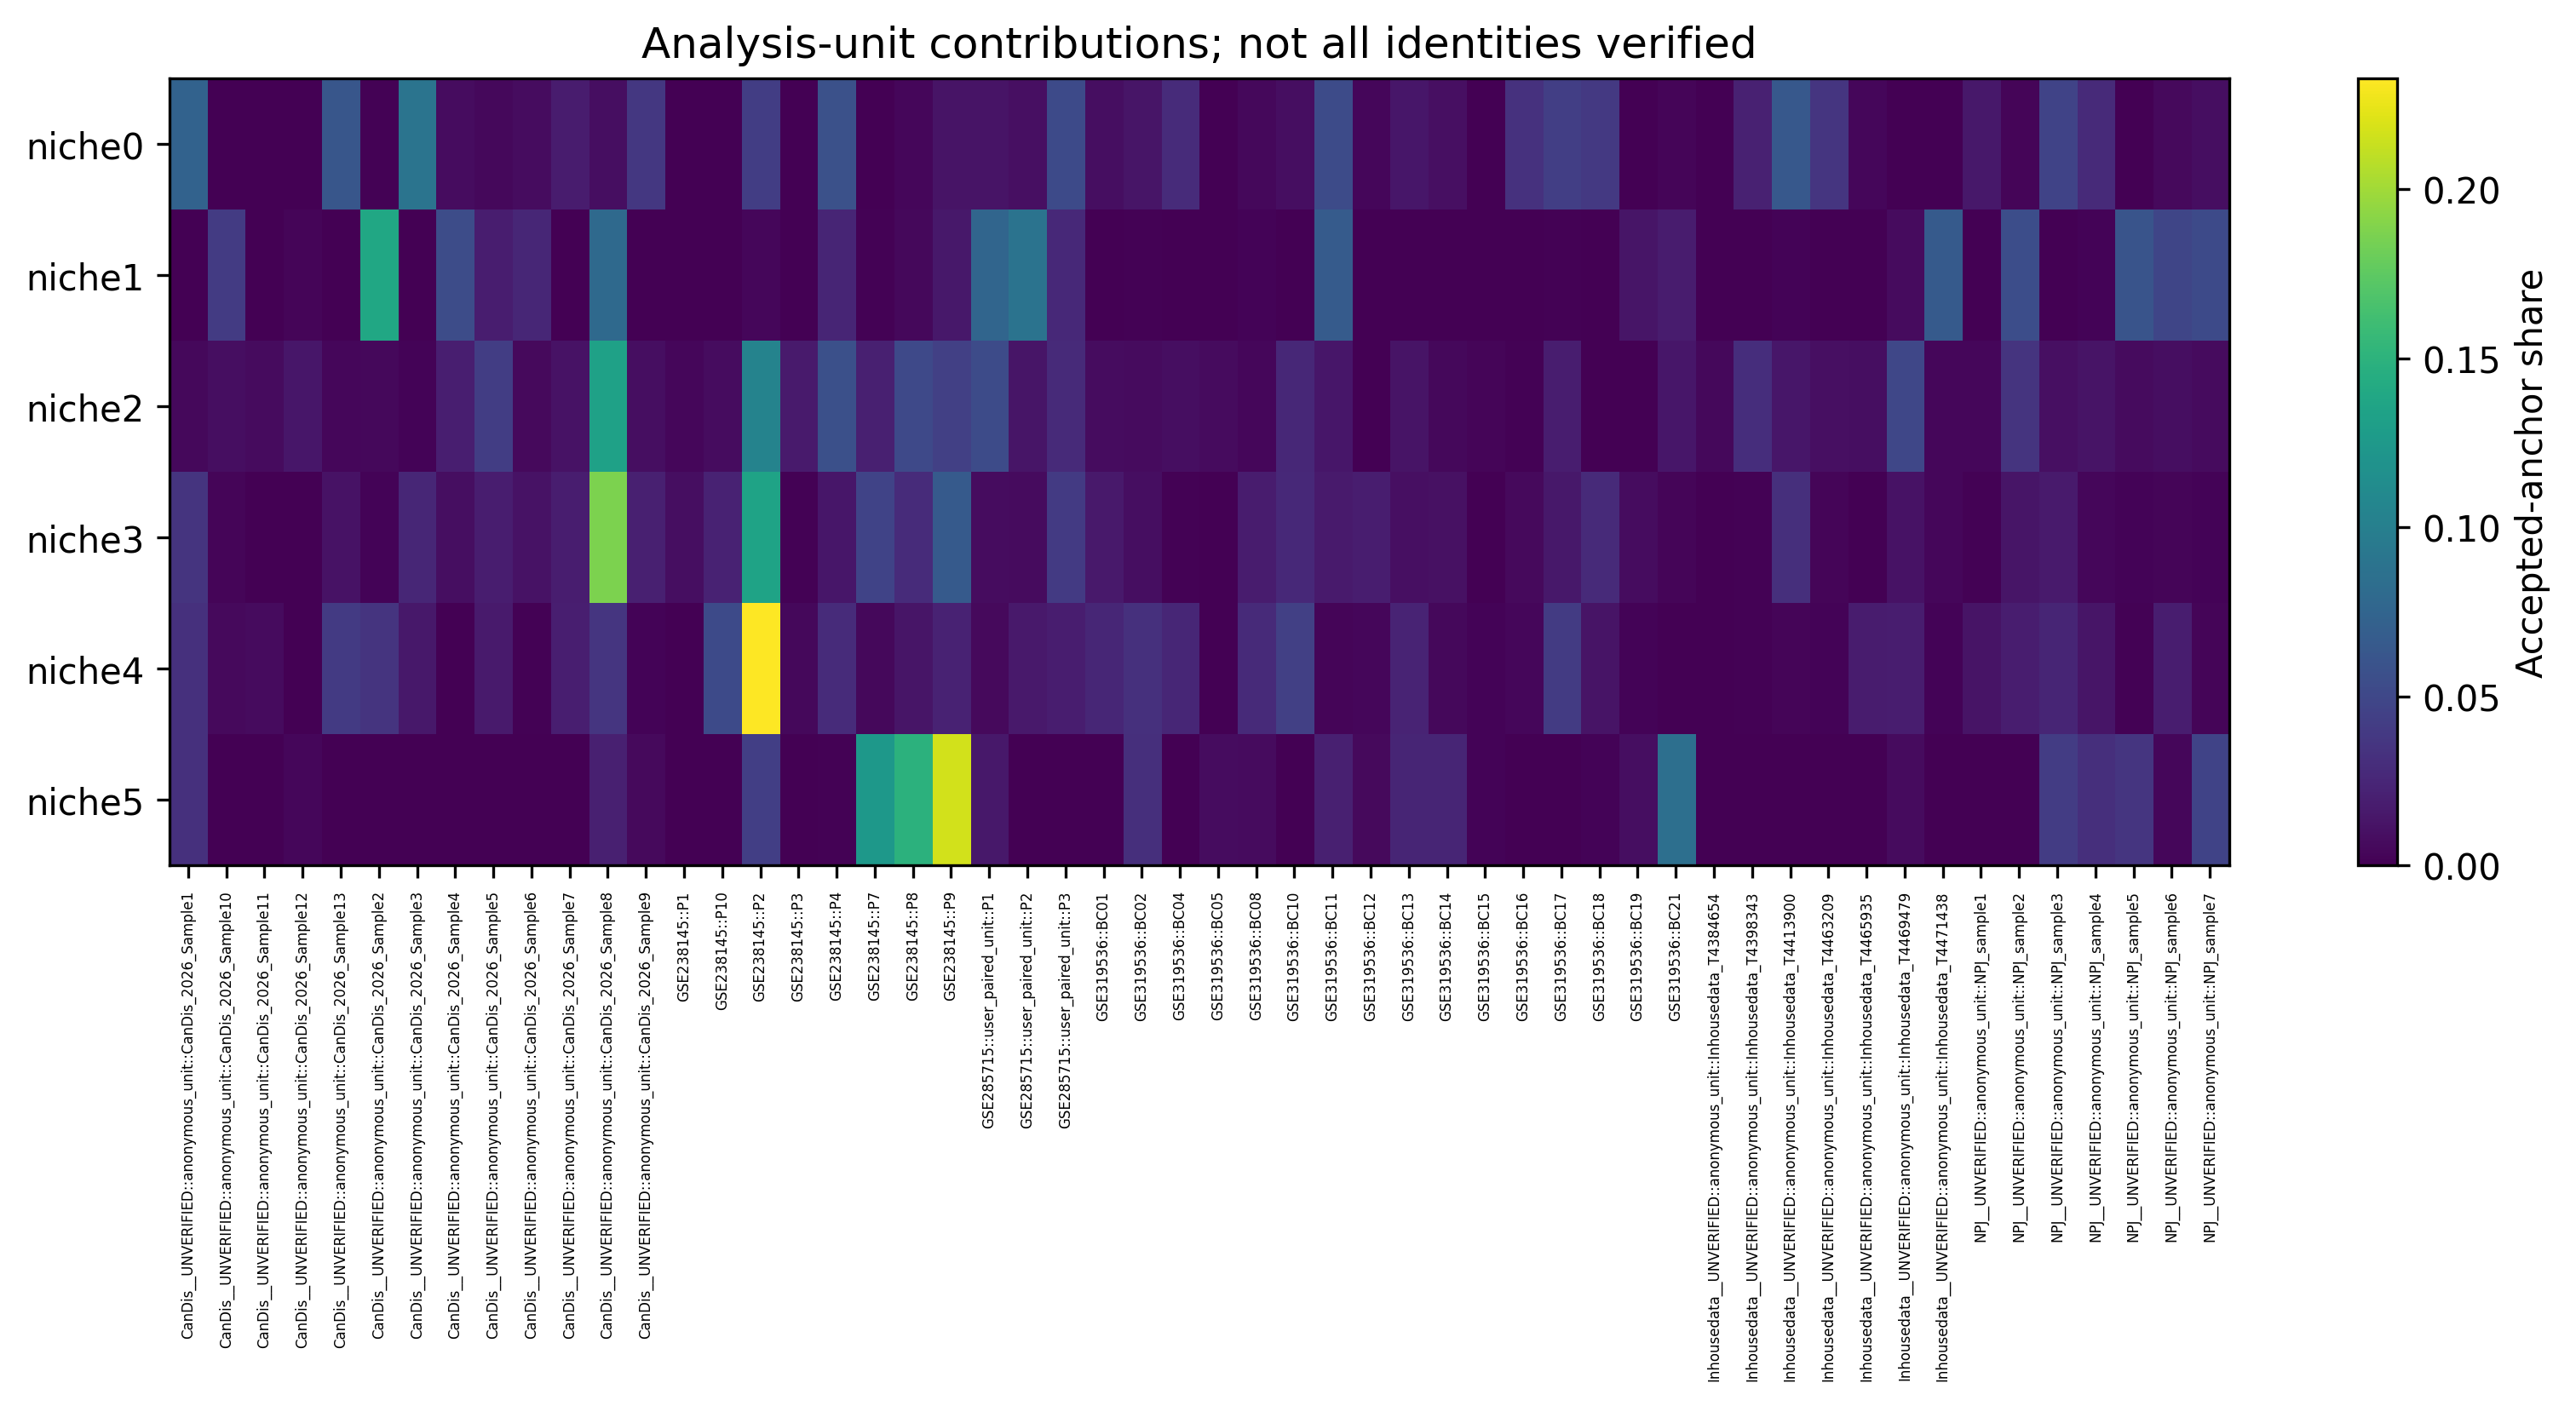

Values plotted in this chart, from the file beside it:
niche	analysis_unit_uid	n_accepted
0	CanDis__UNVERIFIED::anonymous_unit::CanD…	2745
0	CanDis__UNVERIFIED::anonymous_unit::CanD…	27
0	CanDis__UNVERIFIED::anonymous_unit::CanD…	0
0	CanDis__UNVERIFIED::anonymous_unit::CanD…	0
0	CanDis__UNVERIFIED::anonymous_unit::CanD…	2363
0	CanDis__UNVERIFIED::anonymous_unit::CanD…	53
0	CanDis__UNVERIFIED::anonymous_unit::CanD…	3378
0	CanDis__UNVERIFIED::anonymous_unit::CanD…	291
0	CanDis__UNVERIFIED::anonymous_unit::CanD…	173
0	CanDis__UNVERIFIED::anonymous_unit::CanD…	285
0	CanDis__UNVERIFIED::anonymous_unit::CanD…	666
0	CanDis__UNVERIFIED::anonymous_unit::CanD…	323
0	CanDis__UNVERIFIED::anonymous_unit::CanD…	1408
0	GSE238145::P1	0
0	GSE238145::P10	6
0	GSE238145::P2	1609
0	GSE238145::P3	0
0	GSE238145::P4	2190
0	GSE238145::P7	0
0	GSE238145::P8	162
0	GSE238145::P9	457
0	GSE285715::user_paired_unit::P1	476
0	GSE285715::user_paired_unit::P2	368
0	GSE285715::user_paired_unit::P3	1971
0	GSE319536::BC01	325
0	GSE319536::BC02	491
0	GSE319536::BC04	1089
0	GSE319536::BC05	0
0	GSE319536::BC08	174
0	GSE319536::BC10	330
0	GSE319536::BC11	2017
0	GSE319536::BC12	170
0	GSE319536::BC13	547
0	GSE319536::BC14	355
0	GSE319536::BC15	0
0	GSE319536::BC16	1256
0	GSE319536::BC17	1631
0	GSE319536::BC18	1456
0	GSE319536::BC19	0
0	GSE319536::BC21	133
0	Inhousedata__UNVERIFIED::anonymous_unit:…	5
0	Inhousedata__UNVERIFIED::anonymous_unit:…	816
0	Inhousedata__UNVERIFIED::anonymous_unit:…	2411
0	Inhousedata__UNVERIFIED::anonymous_unit:…	1367
0	Inhousedata__UNVERIFIED::anonymous_unit:…	138
0	Inhousedata__UNVERIFIED::anonymous_unit:…	23
0	Inhousedata__UNVERIFIED::anonymous_unit:…	0
0	NPJ__UNVERIFIED::anonymous_unit::NPJ_sam…	550
0	NPJ__UNVERIFIED::anonymous_unit::NPJ_sam…	106
0	NPJ__UNVERIFIED::anonymous_unit::NPJ_sam…	1761
0	NPJ__UNVERIFIED::anonymous_unit::NPJ_sam…	1059
0	NPJ__UNVERIFIED::anonymous_unit::NPJ_sam…	2
0	NPJ__UNVERIFIED::anonymous_unit::NPJ_sam…	213
0	NPJ__UNVERIFIED::anonymous_unit::NPJ_sam…	326
1	CanDis__UNVERIFIED::anonymous_unit::CanD…	0
1	CanDis__UNVERIFIED::anonymous_unit::CanD…	1155
1	CanDis__UNVERIFIED::anonymous_unit::CanD…	0
1	CanDis__UNVERIFIED::anonymous_unit::CanD…	89
1	CanDis__UNVERIFIED::anonymous_unit::CanD…	0
1	CanDis__UNVERIFIED::anonymous_unit::CanD…	3946
... 264 more rows
